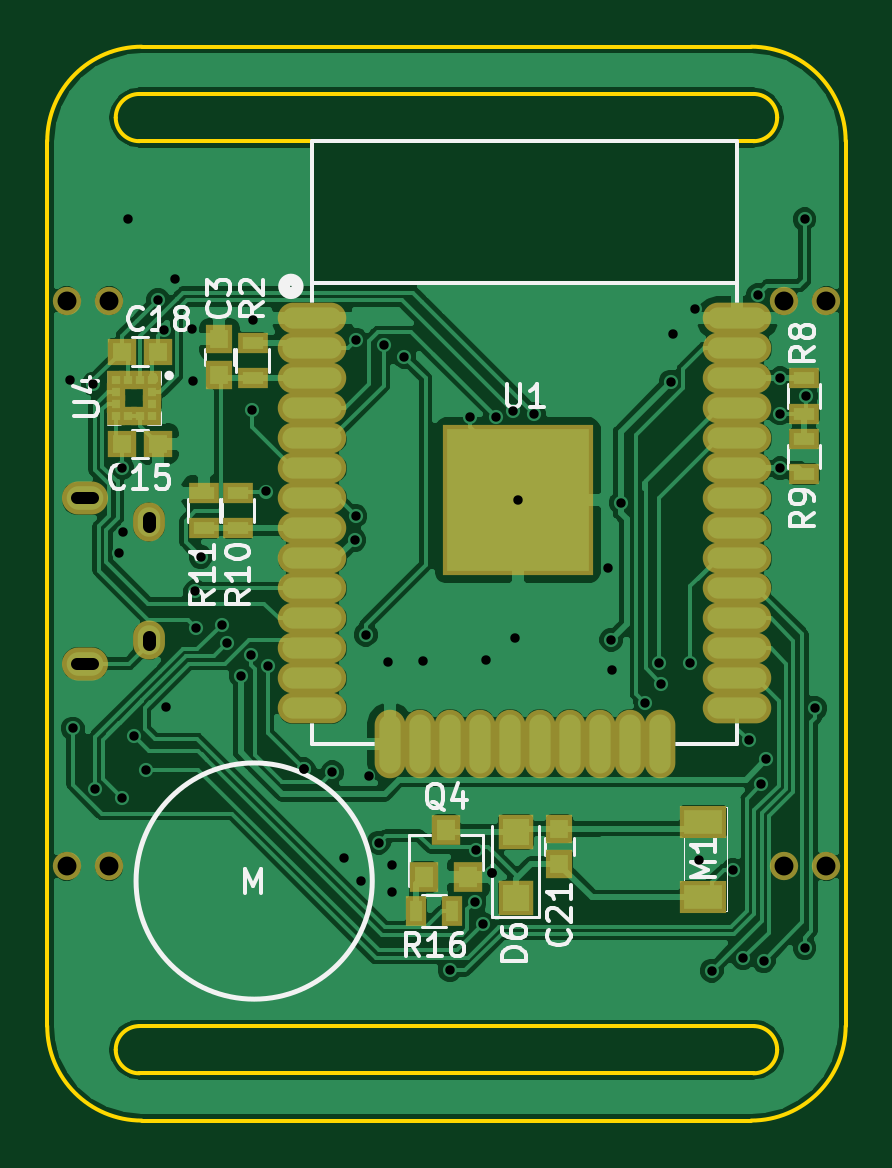
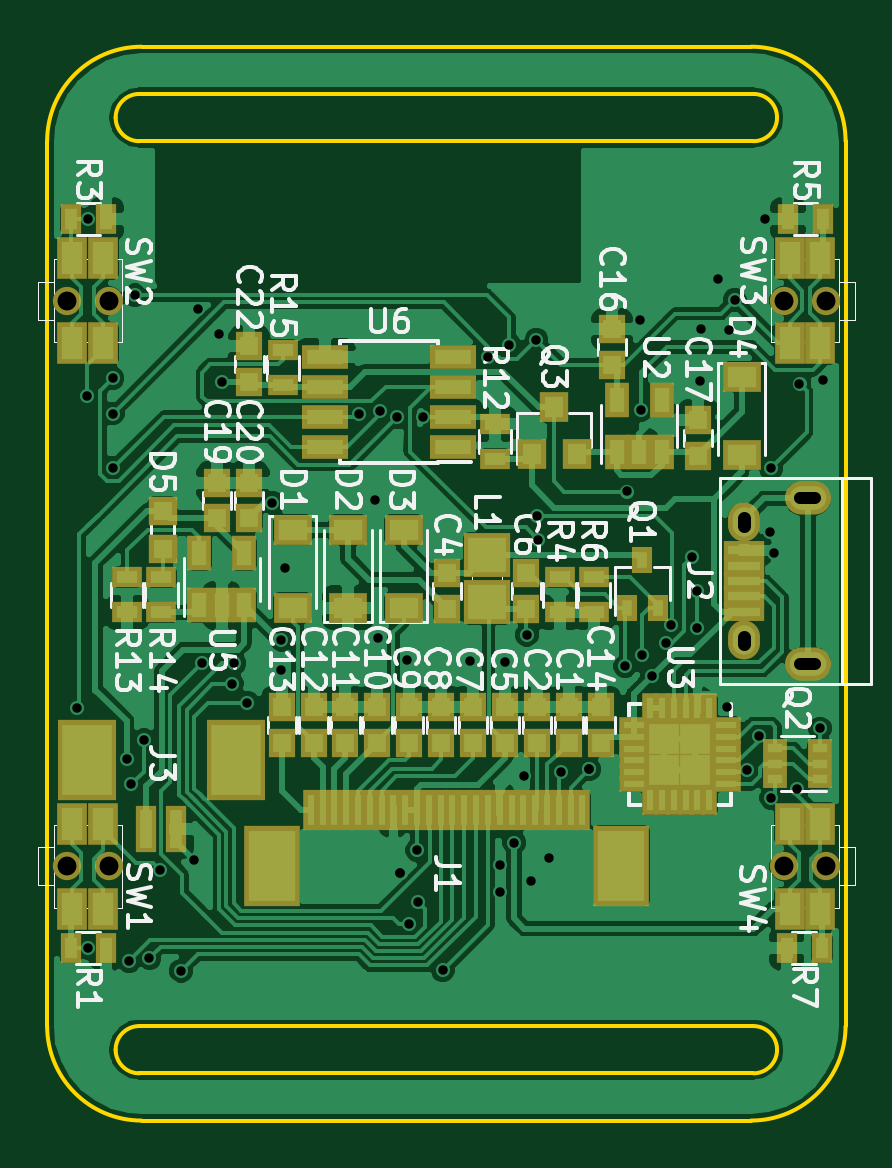
Circuit board: 8 layer files. Board 33.8 x 45.5 mm.
- bottom_copper: Watchy-B.Cu.gbr (157356 bytes)
- bottom_mask: Watchy-B.Mask.gbr (7718 bytes)
- bottom_silk: Watchy-B.SilkS.gbr (52332 bytes)
- outline: Watchy-Edge.Cuts.gbr (1820 bytes)
- top_copper: Watchy-F.Cu.gbr (105691 bytes)
- top_mask: Watchy-F.Mask.gbr (3960 bytes)
- top_silk: Watchy-F.SilkS.gbr (19620 bytes)
- drill: Watchy.drl (1932 bytes)

=== bottom_copper: Watchy-B.Cu.gbr (157356 bytes, source omitted) ===
=== bottom_mask: Watchy-B.Mask.gbr (7718 bytes, source omitted) ===
=== bottom_silk: Watchy-B.SilkS.gbr (52332 bytes, source omitted) ===
=== outline: Watchy-Edge.Cuts.gbr ===
G04 #@! TF.GenerationSoftware,KiCad,Pcbnew,(5.0.0)*
G04 #@! TF.CreationDate,2019-12-04T16:08:42-05:00*
G04 #@! TF.ProjectId,Watchy,5761746368792E6B696361645F706362,rev?*
G04 #@! TF.SameCoordinates,Original*
G04 #@! TF.FileFunction,Profile,NP*
%FSLAX46Y46*%
G04 Gerber Fmt 4.6, Leading zero omitted, Abs format (unit mm)*
G04 Created by KiCad (PCBNEW (5.0.0)) date 12/04/19 16:08:42*
%MOMM*%
%LPD*%
G01*
G04 APERTURE LIST*
%ADD10C,0.150000*%
G04 APERTURE END LIST*
D10*
X68700000Y-112600000D02*
X68700000Y-75160000D01*
X98490000Y-71150000D02*
X72710000Y-71150000D01*
X102500000Y-112600000D02*
X102500000Y-75150000D01*
X72710000Y-116610000D02*
X98500000Y-116610000D01*
X102500000Y-75150000D02*
G75*
G03X98500000Y-71150000I-4000000J0D01*
G01*
X68700000Y-112610000D02*
G75*
G03X72700000Y-116610000I4000000J0D01*
G01*
X98500000Y-116610000D02*
G75*
G03X102500000Y-112610000I0J4000000D01*
G01*
X72700000Y-71150000D02*
G75*
G03X68700000Y-75150000I0J-4000000D01*
G01*
X72600000Y-73150000D02*
X98600000Y-73150000D01*
X98600000Y-75150000D02*
X72600000Y-75150000D01*
X98600000Y-75150000D02*
G75*
G03X99600000Y-74150000I0J1000000D01*
G01*
X99600000Y-113610000D02*
G75*
G03X98600000Y-112610000I-1000000J0D01*
G01*
X72600000Y-112610000D02*
G75*
G03X71600000Y-113610000I0J-1000000D01*
G01*
X71600000Y-74150000D02*
G75*
G03X72600000Y-75150000I1000000J0D01*
G01*
X71600000Y-113610000D02*
G75*
G03X72600000Y-114610000I1000000J0D01*
G01*
X72600000Y-73150000D02*
G75*
G03X71600000Y-74150000I0J-1000000D01*
G01*
X99600000Y-74150000D02*
G75*
G03X98600000Y-73150000I-1000000J0D01*
G01*
X98600000Y-114610000D02*
G75*
G03X99600000Y-113610000I0J1000000D01*
G01*
X98600000Y-114610000D02*
X72600000Y-114610000D01*
X72600000Y-112610000D02*
X98600000Y-112610000D01*
M02*

=== top_copper: Watchy-F.Cu.gbr (105691 bytes, source omitted) ===
=== top_mask: Watchy-F.Mask.gbr ===
G04 #@! TF.GenerationSoftware,KiCad,Pcbnew,(5.0.0)*
G04 #@! TF.CreationDate,2019-12-04T16:08:42-05:00*
G04 #@! TF.ProjectId,Watchy,5761746368792E6B696361645F706362,rev?*
G04 #@! TF.SameCoordinates,Original*
G04 #@! TF.FileFunction,Soldermask,Top*
G04 #@! TF.FilePolarity,Negative*
%FSLAX46Y46*%
G04 Gerber Fmt 4.6, Leading zero omitted, Abs format (unit mm)*
G04 Created by KiCad (PCBNEW (5.0.0)) date 12/04/19 16:08:42*
%MOMM*%
%LPD*%
G01*
G04 APERTURE LIST*
%ADD10C,1.200000*%
%ADD11O,2.900000X1.300000*%
%ADD12O,1.300000X2.900000*%
%ADD13R,6.400000X6.400000*%
%ADD14R,1.150000X1.200000*%
%ADD15R,1.200000X1.150000*%
%ADD16R,1.500000X1.500000*%
%ADD17R,1.200000X1.300000*%
%ADD18R,1.300000X0.900000*%
%ADD19R,0.900000X1.300000*%
%ADD20R,0.775000X0.750000*%
%ADD21R,0.750000X0.775000*%
%ADD22O,1.350000X1.650000*%
%ADD23O,1.950000X1.400000*%
%ADD24R,2.000000X1.400000*%
G04 APERTURE END LIST*
D10*
G04 #@! TO.C,SW1*
X101680000Y-105850000D03*
X99880000Y-105850000D03*
G04 #@! TD*
D11*
G04 #@! TO.C,U1*
X97920000Y-82650000D03*
X97920000Y-83920000D03*
X97920000Y-85190000D03*
X97920000Y-86460000D03*
X97920000Y-87730000D03*
X97920000Y-89000000D03*
X97920000Y-90270000D03*
X97920000Y-91540000D03*
X97920000Y-92810000D03*
X97920000Y-94080000D03*
X97920000Y-95350000D03*
X97920000Y-96620000D03*
X97920000Y-97890000D03*
X97920000Y-99160000D03*
D12*
X94635000Y-100650000D03*
X93365000Y-100650000D03*
X92095000Y-100650000D03*
X90825000Y-100650000D03*
X89555000Y-100650000D03*
X88285000Y-100650000D03*
X87015000Y-100650000D03*
X85745000Y-100650000D03*
X84475000Y-100650000D03*
X83205000Y-100650000D03*
D11*
X79920000Y-99160000D03*
X79920000Y-97890000D03*
X79920000Y-96620000D03*
X79920000Y-95350000D03*
X79920000Y-94080000D03*
X79920000Y-92810000D03*
X79920000Y-91540000D03*
X79920000Y-90270000D03*
X79920000Y-89000000D03*
X79920000Y-87730000D03*
X79920000Y-86460000D03*
X79920000Y-85190000D03*
X79920000Y-83920000D03*
X79920000Y-82650000D03*
D13*
X88620000Y-90350000D03*
G04 #@! TD*
D10*
G04 #@! TO.C,SW4*
X69520000Y-105850000D03*
X71320000Y-105850000D03*
G04 #@! TD*
G04 #@! TO.C,SW2*
X101680000Y-81900000D03*
X99880000Y-81900000D03*
G04 #@! TD*
G04 #@! TO.C,SW3*
X69520000Y-81900000D03*
X71320000Y-81900000D03*
G04 #@! TD*
D14*
G04 #@! TO.C,C3*
X75990000Y-85040000D03*
X75990000Y-83540000D03*
G04 #@! TD*
D15*
G04 #@! TO.C,C18*
X71880000Y-84060000D03*
X73380000Y-84060000D03*
G04 #@! TD*
D14*
G04 #@! TO.C,C21*
X90380000Y-104250000D03*
X90380000Y-105750000D03*
G04 #@! TD*
D16*
G04 #@! TO.C,D6*
X88530000Y-107200000D03*
X88530000Y-104400000D03*
G04 #@! TD*
D17*
G04 #@! TO.C,Q4*
X85580000Y-104300000D03*
X86530000Y-106300000D03*
X84630000Y-106300000D03*
G04 #@! TD*
D18*
G04 #@! TO.C,R2*
X77390000Y-83690000D03*
X77390000Y-85190000D03*
G04 #@! TD*
G04 #@! TO.C,R9*
X100740000Y-87740000D03*
X100740000Y-89240000D03*
G04 #@! TD*
G04 #@! TO.C,R10*
X76790000Y-90040000D03*
X76790000Y-91540000D03*
G04 #@! TD*
G04 #@! TO.C,R11*
X75340000Y-90040000D03*
X75340000Y-91540000D03*
G04 #@! TD*
D19*
G04 #@! TO.C,R16*
X85830000Y-107750000D03*
X84330000Y-107750000D03*
G04 #@! TD*
D20*
G04 #@! TO.C,U4*
X73142500Y-85760000D03*
X73142500Y-86260000D03*
X71617500Y-86260000D03*
X71617500Y-85760000D03*
D21*
X73130000Y-86772500D03*
X73130000Y-85247500D03*
X71630000Y-86772500D03*
X71630000Y-85247500D03*
X72130000Y-86772500D03*
X72630000Y-86772500D03*
X72130000Y-85247500D03*
X72630000Y-85247500D03*
G04 #@! TD*
D15*
G04 #@! TO.C,C15*
X73380000Y-87960000D03*
X71880000Y-87960000D03*
G04 #@! TD*
D22*
G04 #@! TO.C,J2*
X73000000Y-96270000D03*
X73000000Y-91270000D03*
D23*
X70300000Y-97270000D03*
X70300000Y-90270000D03*
G04 #@! TD*
D18*
G04 #@! TO.C,R8*
X100740000Y-86690000D03*
X100740000Y-85190000D03*
G04 #@! TD*
D24*
G04 #@! TO.C,M1*
X96480000Y-103950000D03*
X96480000Y-107150000D03*
G04 #@! TD*
M02*

=== top_silk: Watchy-F.SilkS.gbr (19620 bytes, source omitted) ===
=== drill: Watchy.drl ===
M48
;DRILL file {KiCad (5.0.0)} date 12/04/19 16:08:45
;FORMAT={2:4/ absolute / inch / suppress trailing zeros}
FMAT,2
INCH,LZ
T1C0.0157
T2C0.0197
T3C0.0217
T4C0.0315
%
G90
G05
M72
T1
X027429Y-033571
X027472Y-039374
X027815Y-033634
X027849Y-040391
X028236Y-036457
X028287Y-040531
X028291Y-035035
X028303Y-036094
X028394Y-030882
X028497Y-039499
X028687Y-040069
X028894Y-032232
X028994Y-032734
X02902Y-039012
X029177Y-031882
X029457Y-03272
X02948Y-033591
X029516Y-037087
X029525Y-037705
X029606Y-036516
X029952Y-037648
X030042Y-037951
X030269Y-038496
X030443Y-038152
X030453Y-034063
X030469Y-032575
X030697Y-035425
X03072Y-038335
X031323Y-040053
X031323Y-040053
X031796Y-040103
X031992Y-041528
X032169Y-036232
X032185Y-035835
X032201Y-032898
X032283Y-041913
X032358Y-037811
X032402Y-040169
X032571Y-04128
X032657Y-032982
X032728Y-03826
X032799Y-041646
X032799Y-042098
X033Y-033181
X033311Y-038252
X03376Y-043403
X034096Y-034181
X034169Y-042271
X034185Y-041402
X034317Y-042636
X034358Y-038232
X034465Y-04178
X034465Y-04178
X034527Y-034186
X034803Y-034079
X034843Y-03787
X03489Y-035571
X035157Y-03413
X036394Y-036701
X036449Y-037898
X036457Y-038406
X036602Y-035614
X037016Y-038949
X037236Y-038286
X03728Y-038626
X037441Y-033594
X037484Y-032795
X037768Y-038286
X037839Y-032386
X037906Y-041571
X038122Y-043413
X038477Y-041731
X038649Y-043203
X03874Y-039567
X03889Y-032154
X038949Y-040307
X038988Y-043248
X039028Y-03989
X03926Y-034126
X03926Y-035039
X039264Y-033539
X039669Y-030886
X039669Y-043031
X039694Y-033831
X03985Y-039035
T4
X02737Y-041673
X028079Y-041673
X039323Y-041673
X040031Y-041673
X02737Y-032244
X028079Y-032244
X039323Y-032244
X040031Y-032244
T2
X027549Y-035539G85X027805Y-035539
G05
X027549Y-038295G85X027805Y-038295
G05
T3
X02874Y-035874G85X02874Y-035992
G05
X02874Y-037843G85X02874Y-037961
G05
T0
M30

